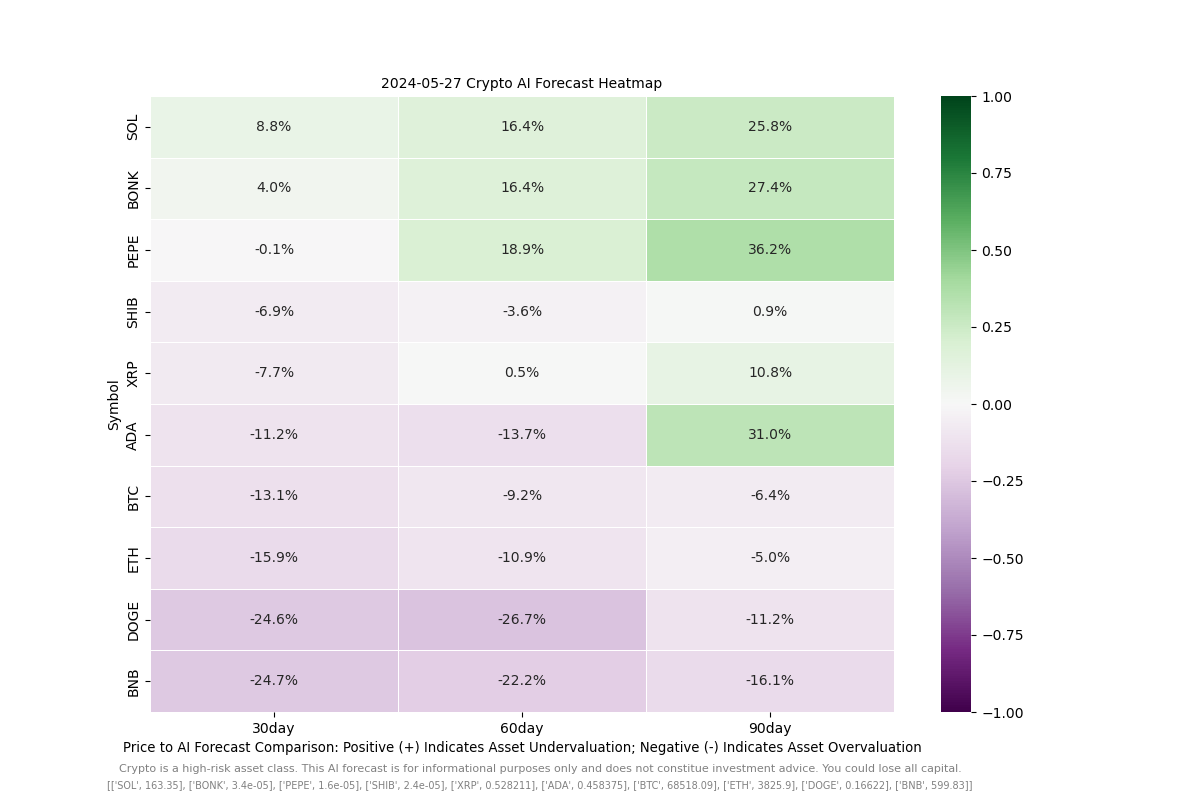

The file beside this chart, header and first rows:
ADA, 0.458375, -0.11214704565446831, -0.1372368001965043, 0.3095593649118584
BNB, 599.8, -0.2472, -0.222, -0.1606
BONK, 3.4e-05, 0.0405, 0.1645, 0.2742
BTC, 68518, -0.1309, -0.09237, -0.06432
DOGE, 0.1662, -0.2465, -0.2673, -0.1119
ETH, 3826, -0.1587, -0.1086, -0.04972
PEPE, 1.6e-05, -0.001347, 0.1891, 0.3623
SHIB, 2.4e-05, -0.06861, -0.03636, 0.008779
SOL, 163.3, 0.08819, 0.1639, 0.2576
XRP, 0.5282, -0.07699, 0.004812, 0.1083
